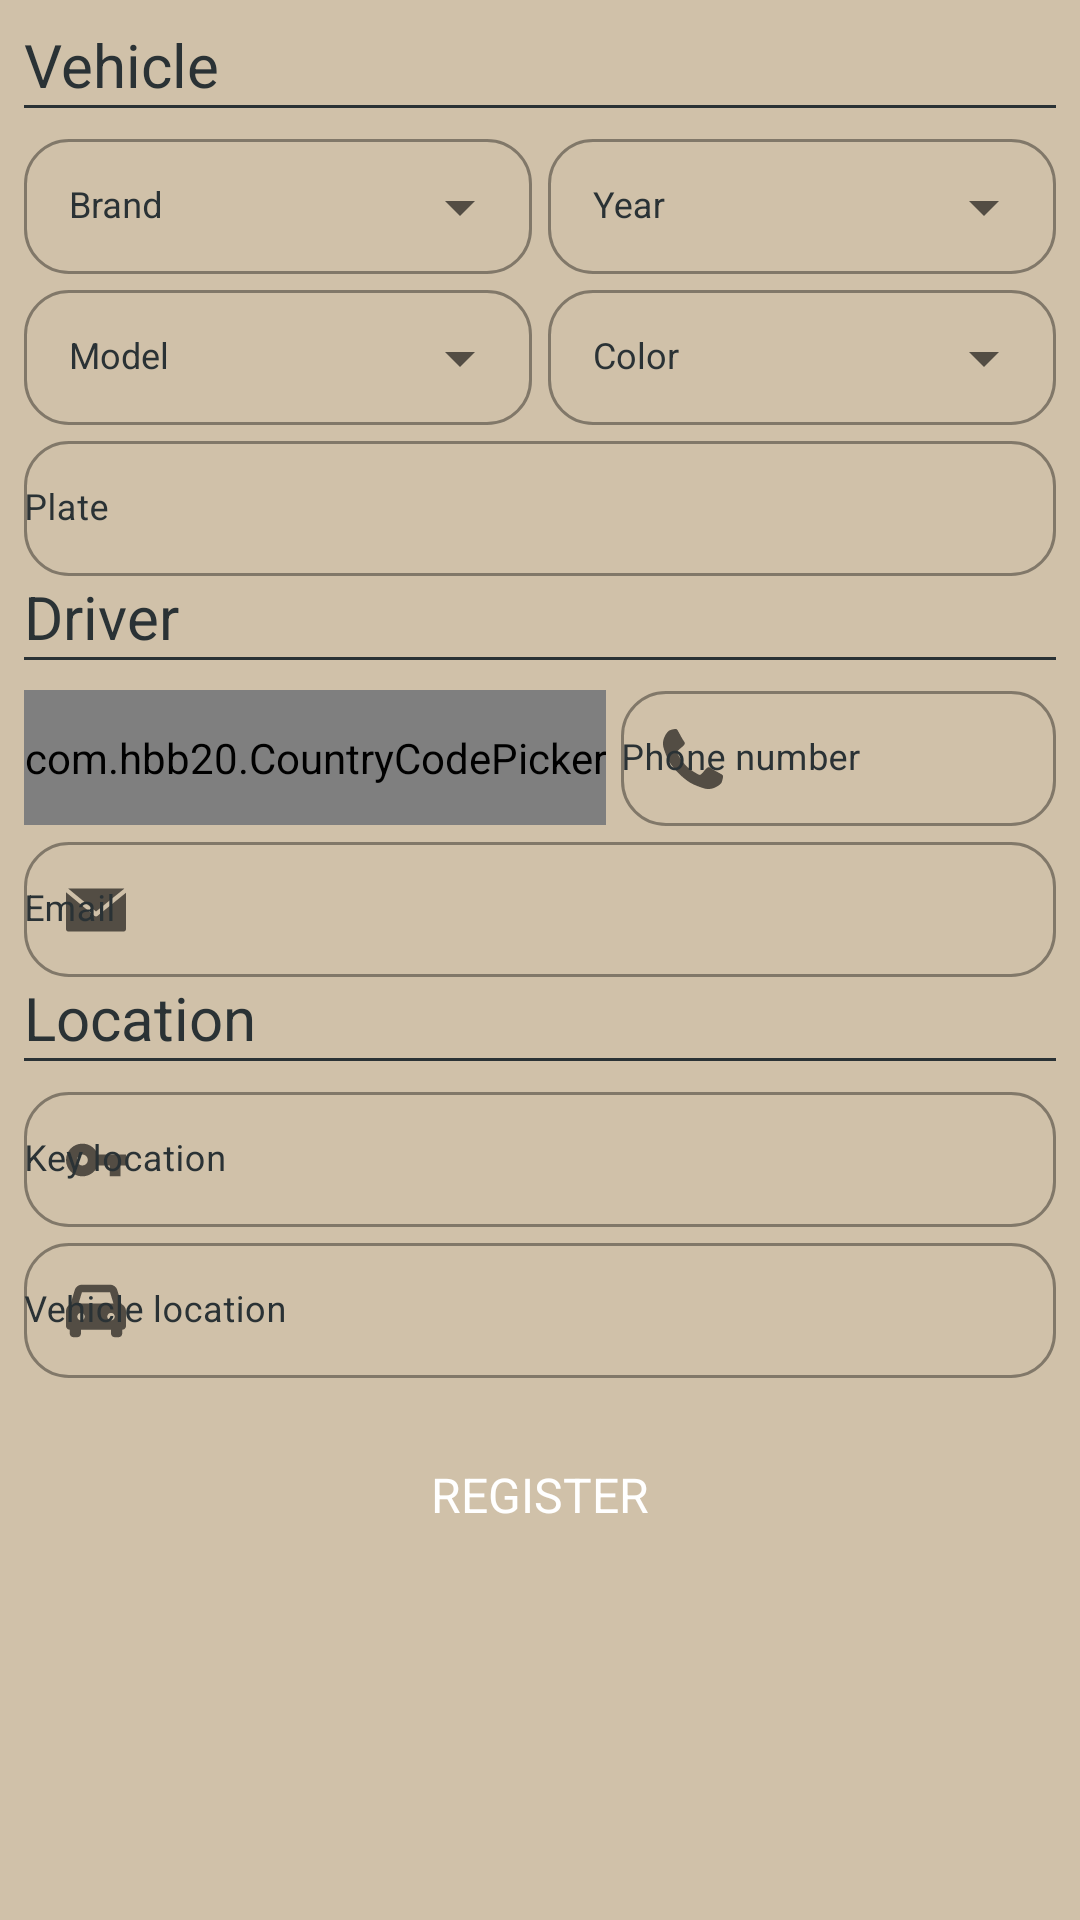

The Android layout XML behind this screen, and the referenced resources:
<!-- AndroidManifest.xml: application theme Theme.ValetParking -->
<!-- res/layout/op__check_in.xml -->
<?xml version="1.0" encoding="utf-8"?>
<FrameLayout xmlns:android="http://schemas.android.com/apk/res/android"
    xmlns:app="http://schemas.android.com/apk/res-auto"
    xmlns:tools="http://schemas.android.com/tools"
    android:layout_width="match_parent"
    android:layout_height="match_parent"
    android:background="@color/background"
    android:windowSoftInputMode="adjustPan"
    tools:context="com.example.valetparking.Operator.CheckIn">

    
    <ScrollView
        android:layout_width="match_parent"
        android:layout_height="match_parent">

        <LinearLayout
            android:layout_width="match_parent"
            android:layout_height="wrap_content"
            android:layout_margin="8dp"
            android:orientation="vertical"
            android:focusableInTouchMode="true">

            
            <TextView
                android:id="@+id/check_in_subtitle_vehicle"
                style="@style/subtitle"
                android:text="@string/check_subtitle_vehicle" />
            <TextView style="@style/line_down" />

            
            <LinearLayout
                android:id="@+id/first_linear"
                android:layout_width="match_parent"
                android:layout_height="wrap_content"
                android:orientation="horizontal">

                
                <com.google.android.material.textfield.TextInputLayout
                    android:id="@+id/check_in_brand"
                    style="@style/text_input_layout_dropdown"
                    android:layout_width="fill_parent"
                    android:layout_height="wrap_content"
                    android:layout_marginRight="2.5dp"
                    android:layout_weight="1"
                    app:endIconMode="dropdown_menu"
                    android:hint="@string/check_brand"
                    app:helperTextTextColor="@color/helper_text_red">

                    <AutoCompleteTextView
                        android:id="@+id/check_in_brand_edit"
                        style="@style/auto_complete_none"
                        android:digits="abcdefghijklmnopqrstuvwxyzABCDEFGHIJKLMNOPQRSTUVWXYZ"
                        android:paddingLeft="15dp" />
                </com.google.android.material.textfield.TextInputLayout>

                
                <com.google.android.material.textfield.TextInputLayout
                    android:id="@+id/check_in_year"
                    style="@style/text_input_layout_dropdown"
                    android:layout_width="fill_parent"
                    android:layout_height="wrap_content"
                    android:layout_marginLeft="2.5dp"
                    android:layout_weight="1"
                    app:endIconMode="dropdown_menu"
                    android:hint="@string/check_year"
                    app:helperTextTextColor="@color/helper_text_red">

                    <AutoCompleteTextView
                        android:id="@+id/check_in_year_edit"
                        style="@style/auto_complete_none"
                        android:paddingLeft="15dp" />
                </com.google.android.material.textfield.TextInputLayout>
            </LinearLayout>

            
            <LinearLayout
                android:id="@+id/second_linear"
                android:layout_width="match_parent"
                android:layout_height="wrap_content"
                android:orientation="horizontal">

                
                <com.google.android.material.textfield.TextInputLayout
                    android:id="@+id/check_in_model"
                    style="@style/text_input_layout_dropdown"
                    android:layout_width="fill_parent"
                    android:layout_height="wrap_content"
                    android:layout_marginRight="2.5dp"
                    android:layout_weight="1"
                    app:endIconMode="dropdown_menu"
                    android:hint="@string/check_model"
                    app:helperTextTextColor="@color/helper_text_red">

                    <AutoCompleteTextView
                        android:id="@+id/check_in_model_edit"
                        style="@style/auto_complete_none"
                        android:digits="abcdefghijklmnopqrstuvwxyzABCDEFGHIJKLMNOPQRSTUVWXYZ"
                        android:paddingLeft="15dp" />
                </com.google.android.material.textfield.TextInputLayout>

                
                <com.google.android.material.textfield.TextInputLayout
                    android:id="@+id/check_in_color"
                    style="@style/text_input_layout_dropdown"
                    android:layout_width="fill_parent"
                    android:layout_height="wrap_content"
                    android:layout_marginLeft="2.5dp"
                    android:layout_weight="1"
                    app:endIconMode="dropdown_menu"
                    android:hint="@string/check_color"
                    app:helperTextTextColor="@color/helper_text_red">

                    <AutoCompleteTextView
                        android:id="@+id/check_in_color_edit"
                        style="@style/auto_complete_none"
                        android:digits="abcdefghijklmnopqrstuvwxyzABCDEFGHIJKLMNOPQRSTUVWXYZ"
                        android:paddingLeft="15dp" />
                </com.google.android.material.textfield.TextInputLayout>
            </LinearLayout>

            
            <com.google.android.material.textfield.TextInputLayout
                android:id="@+id/check_in_plate"
                style="@style/text_input_layout"
                android:hint="@string/check_plate"
                app:helperTextTextColor="@color/helper_text_red">

                <com.google.android.material.textfield.TextInputEditText
                    android:id="@+id/check_in_plate_edit"
                    style="@style/text_input_edit_text"
                    android:inputType="text" />
            </com.google.android.material.textfield.TextInputLayout>

            
            <TextView
                android:id="@+id/check_in_subtitle_owner"
                style="@style/subtitle"
                android:text="@string/check_subtitle_driver" />
            <TextView style="@style/line_down" />

            
            <RelativeLayout
                android:layout_width="match_parent"
                android:layout_height="wrap_content">

                
                <com.hbb20.CountryCodePicker
                    android:id="@+id/check_in_code"
                    style="@style/country_code_picker"

                    app:ccpDialog_backgroundColor="@color/black"
                    app:ccpDialog_cornerRadius="12dp"
                    app:ccpDialog_showCloseIcon="true"
                    app:ccpDialog_textColor="@color/white"
                    app:ccp_autoDetectCountry="true"
                    app:ccp_countryPreference="US"
                    app:ccp_showNameCode="true"
                    app:ccp_textSize="12sp" />

                
                <com.google.android.material.textfield.TextInputLayout
                    android:id="@+id/check_in_telephone"
                    style="@style/text_input_layout"
                    android:layout_width="fill_parent"
                    android:layout_height="wrap_content"
                    android:layout_marginLeft="5dp"
                    android:layout_toRightOf="@id/check_in_code"
                    android:hint="@string/phone_number"
                    app:startIconDrawable="@drawable/icon__telephone"
                    app:helperTextTextColor="@color/helper_text_red">

                    <com.google.android.material.textfield.TextInputEditText
                        android:id="@+id/check_in_telephone_edit"
                        style="@style/text_input_edit_text"
                        android:inputType="phone"
                        android:digits="0123456789" />
                </com.google.android.material.textfield.TextInputLayout>

            </RelativeLayout>

            
            <com.google.android.material.textfield.TextInputLayout
                android:id="@+id/check_in_email"
                style="@style/text_input_layout"
                android:hint="@string/email"
                app:helperTextTextColor="@color/helper_text_red"
                app:startIconDrawable="@drawable/icon__email">

                <com.google.android.material.textfield.TextInputEditText
                    android:id="@+id/check_in_email_edit"
                    style="@style/text_input_edit_text"
                    android:inputType="textEmailAddress" />
            </com.google.android.material.textfield.TextInputLayout>

            
            <TextView
                android:id="@+id/check_in_subtitle_location"
                style="@style/subtitle"
                android:text="@string/check_subtitle_location" />
            <TextView style="@style/line_down" />

            
            <com.google.android.material.textfield.TextInputLayout
                android:id="@+id/check_in_key"
                style="@style/text_input_layout"
                android:hint="@string/check_key"
                app:helperTextTextColor="@color/helper_text_red"
                app:startIconDrawable="@drawable/icon__key">

                <com.google.android.material.textfield.TextInputEditText
                    android:id="@+id/check_in_key_edit"
                    style="@style/text_input_edit_text"
                    android:inputType="text" />
            </com.google.android.material.textfield.TextInputLayout>

            
            <com.google.android.material.textfield.TextInputLayout
                android:id="@+id/check_in_vehicle"
                style="@style/text_input_layout"
                android:hint="@string/check_vehicle"
                app:startIconDrawable="@drawable/icon__car"
                app:helperTextTextColor="@color/helper_text_red">

                <com.google.android.material.textfield.TextInputEditText
                    android:id="@+id/check_in_vehicle_edit"
                    style="@style/text_input_edit_text"
                    android:inputType="text" />
            </com.google.android.material.textfield.TextInputLayout>

            
            <Button
                android:id="@+id/check_in_button"
                style="@style/button"
                android:layout_marginTop="15dp"
                android:layout_marginBottom="15dp"
                android:text="@string/button_register" />

        </LinearLayout>
    </ScrollView>

</FrameLayout>
<!-- resources referenced by this layout -->
<resources>
  <color name="background">#D0C1A9</color>
  <color name="black">#2A3235</color>
  <color name="helper_text_red">#D50000</color>
  <color name="white">#FFFFFFFF</color>
  <string name="button_register">Register</string>
  <string name="check_brand">Brand</string>
  <string name="check_color">Color</string>
  <string name="check_key">Key location</string>
  <string name="check_model">Model</string>
  <string name="check_plate">Plate</string>
  <string name="check_subtitle_driver">Driver</string>
  <string name="check_subtitle_location">Location</string>
  <string name="check_subtitle_vehicle">Vehicle</string>
  <string name="check_vehicle">Vehicle location</string>
  <string name="check_year">Year</string>
  <string name="email">Email</string>
  <string name="phone_number">Phone number</string>
  <style name="auto_complete_none">
          <item name="android:layout_width">match_parent</item>
          <item name="android:layout_height">45dp</item>
          <item name="android:paddingLeft">15dp</item>
  
          <item name="fontFamily">@font/montserrat_regular</item>
          <item name="android:textColor">@color/black</item>
          <item name="android:textSize">12sp</item>
  
          <item name="endIconMode">none</item>
          <item name="android:inputType">none</item>
          <item name="android:editable">false</item>
          <item name="android:focusable">false</item>
      </style>
  <style name="button">
          <item name="android:layout_width">wrap_content</item>
          <item name="android:layout_height">wrap_content</item>
          <item name="android:layout_gravity">center_horizontal</item>
          <item name="android:layout_centerHorizontal">true</item>
  
          <item name="fontFamily">@font/montserrat_bold</item>
          <item name="android:textColor">@color/white</item>
          <item name="android:textSize">16sp</item>
  
          <item name="android:background">@drawable/round__button</item>
          <item name="backgroundTint">@color/background_orange</item>
      </style>
  <style name="country_code_picker">
  
          <item name="android:background">@drawable/round__search_view</item>
          <item name="android:layout_width">wrap_content</item>
          <item name="android:layout_height">45dp</item>
          <item name="android:layout_marginTop">5dp</item>
          <item name="android:gravity">center</item>
      </style>
  <style name="line_down">
          <item name="android:layout_width">fill_parent</item>
          <item name="android:layout_height">1dp</item>
          <item name="android:layout_marginBottom">5dp</item>
          <item name="android:background">@color/black</item>
      </style>
  <style name="subtitle">
          <item name="android:layout_width">match_parent</item>
          <item name="android:layout_height">wrap_content</item>
  
          <item name="fontFamily">@font/montserrat_bold</item>
          <item name="android:textColor">@color/black</item>
          <item name="android:textSize">20sp</item>
      </style>
  <style name="text_input_edit_text">
          <item name="android:layout_width">match_parent</item>
          <item name="android:layout_height">45dp</item>
          <item name="android:padding">0dp</item>
  
          <item name="fontFamily">@font/montserrat_regular</item>
          <item name="android:textColor">@color/black</item>
          <item name="android:textSize">12sp</item>
      </style>
  <style name="text_input_layout_dropdown" parent="text_input_layout">
          <item name="endIconMode">dropdown_menu</item>
      </style>
  <color name="background_orange">#99DC7700</color>
  <!-- drawable round__search_view (drawable) -->
  <?xml version="1.0" encoding="utf-8"?>
  <shape xmlns:android="http://schemas.android.com/apk/res/android">
  
      <stroke
          android:color="@color/black_light"
          android:width="1dp"/>
      <corners android:radius="12dp" />
  
  </shape>
  <color name="black_light">#802A3235</color>
</resources>
